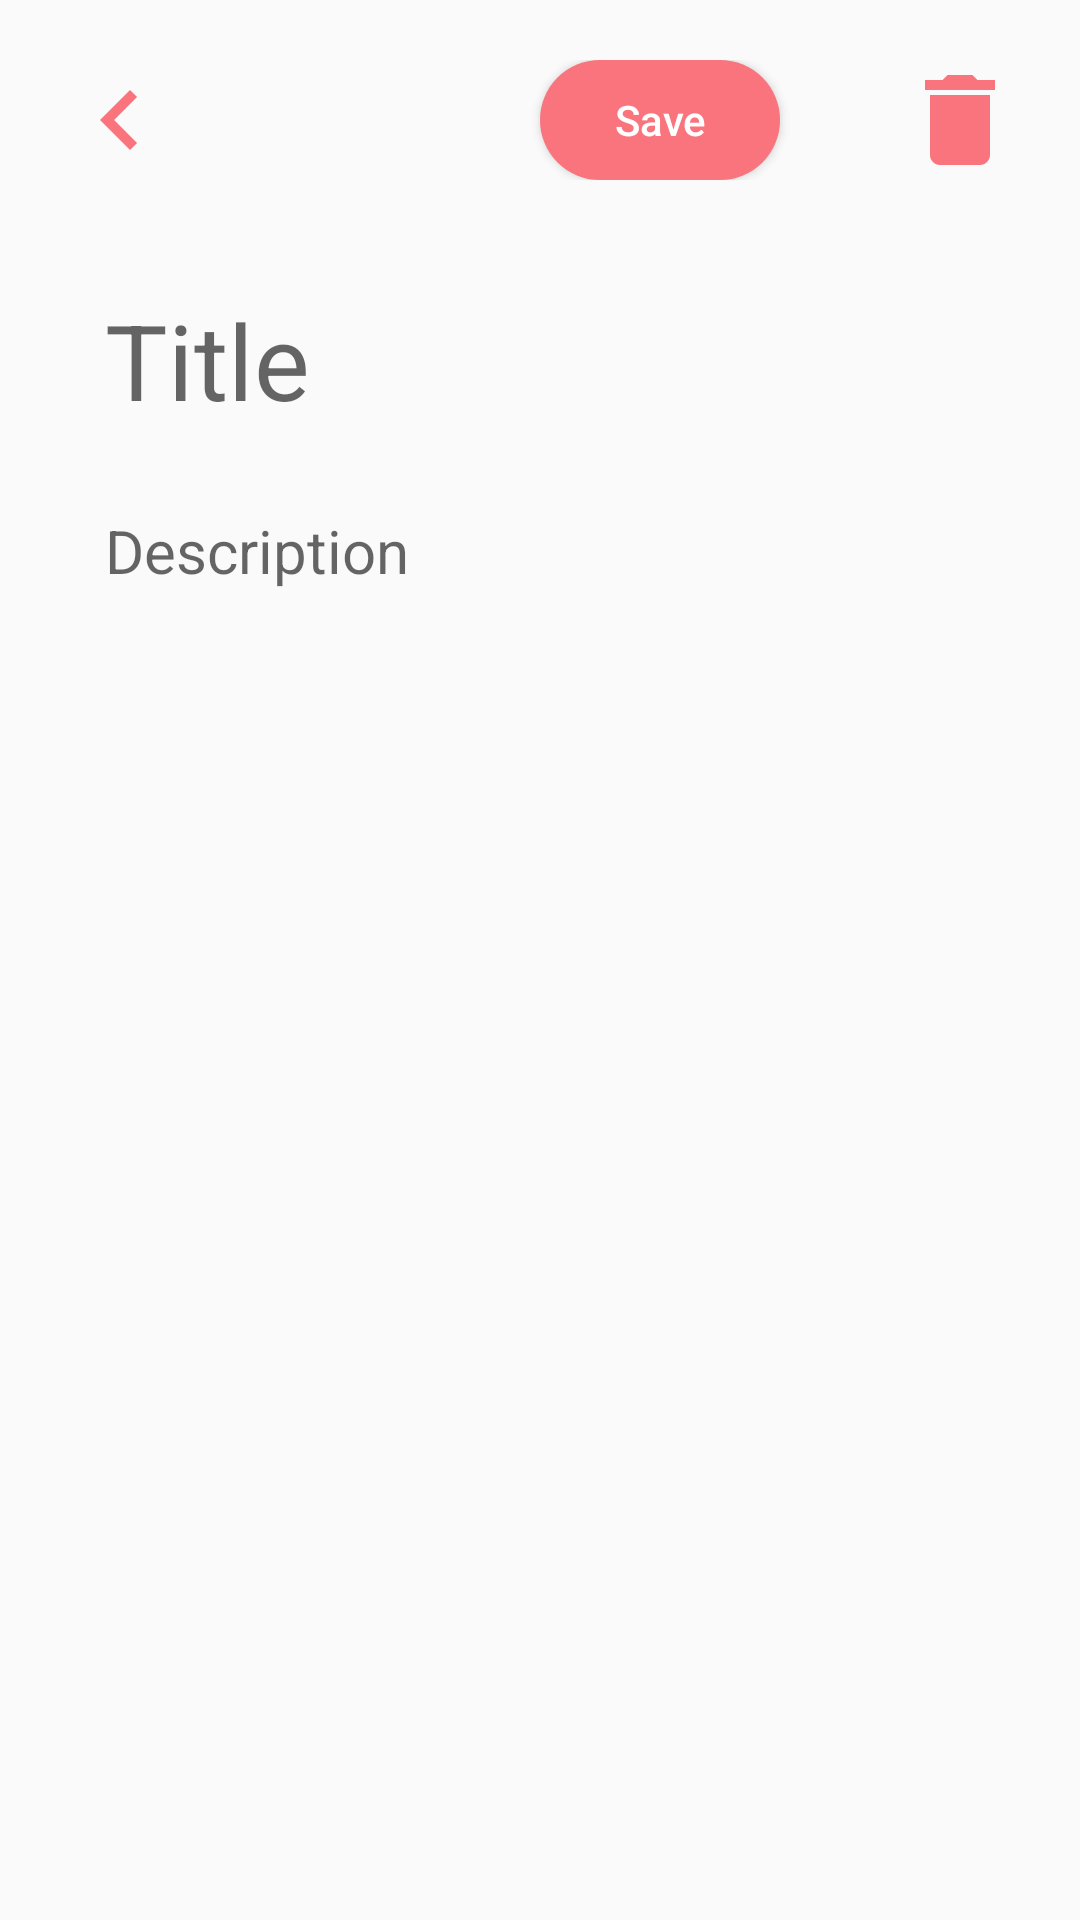

This screen was rendered from an Android layout file. Write that file and the resources it references.
<!-- AndroidManifest.xml: application theme AppTheme -->
<!-- res/layout/activity_edit_note.xml -->
<?xml version="1.0" encoding="utf-8"?>
<LinearLayout xmlns:android="http://schemas.android.com/apk/res/android"
    xmlns:app="http://schemas.android.com/apk/res-auto"
    xmlns:tools="http://schemas.android.com/tools"
    android:layout_width="match_parent"
    android:orientation="vertical"
    android:layout_height="match_parent"
    tools:context=".EditNoteActivity">

    <RelativeLayout
        android:layout_width="match_parent"
        android:layout_marginTop="20dp"
        android:layout_height="wrap_content">
        <ImageView
            android:id="@+id/backa"
            android:layout_width="80dp"
            android:layout_height="40dp"
            android:src="@drawable/ic_chevron"/>

        <Button
            android:layout_marginRight="100dp"
            android:layout_alignParentEnd="true"
            android:id="@+id/UpdateNote"
            android:textAllCaps="false"
            android:layout_width="80dp"
            android:layout_height="40dp"
            android:backgroundTint="@color/coral"
            android:background="@drawable/button_corner"
            android:text="Save"
            android:textColor="#ffffff"
            />

        <ImageView
            android:layout_alignParentEnd="true"
            android:id="@+id/delete"
            android:layout_width="80dp"
            android:layout_height="40dp"
            android:src="@drawable/ic_delete"/>
    </RelativeLayout>

    <EditText
        android:layout_marginLeft="20dp"
        android:layout_marginTop="30dp"
        android:id="@+id/editnoteTitle"
        android:layout_width="match_parent"
        android:layout_height="60dp"
        android:inputType="text"
        android:background="@null"
        android:textColor="@color/colorPrimaryDark"
        android:textSize="35sp"
        android:paddingLeft="15dp"
        android:hint="Title"/>


        <EditText
            android:layout_marginLeft="20dp"
            android:layout_marginTop="20dp"
            android:id="@+id/editnoteDescription"
            android:layout_width="match_parent"
            android:layout_height="wrap_content"
            android:background="@null"
            android:inputType="textMultiLine"
            android:hint="Description"
            android:paddingLeft="15dp"
            android:textColor="@color/colorPrimaryDark"
            android:textSize="20sp" />


    <ProgressBar
        android:indeterminate="false"
        android:visibility="invisible"
        android:id="@+id/progressBar"
        android:layout_gravity="center"
        android:layout_width="wrap_content"
        android:layout_height="wrap_content"
        android:minHeight="50dp"
        android:minWidth="50dp" />



</LinearLayout>
<!-- resources referenced by this layout -->
<resources>
  <color name="colorPrimaryDark">#00574B</color>
  <color name="coral">#f9747d</color>
  <!-- drawable button_corner (drawable) -->
  <?xml version="1.0" encoding="utf-8"?>
  <shape xmlns:android="http://schemas.android.com/apk/res/android"
      android:shape="rectangle" android:padding="10dp">
      
      <solid android:color="#FEDC56"/>
      <corners android:radius="20dp"/>
  </shape>
  <!-- drawable ic_chevron (drawable) -->
  <vector android:height="30dp" android:tint="@color/coral"
      android:viewportHeight="24.0" android:viewportWidth="24.0"
      android:width="30dp" xmlns:android="http://schemas.android.com/apk/res/android">
      <path android:fillColor="#FF000000" android:pathData="M15.41,7.41L14,6l-6,6 6,6 1.41,-1.41L10.83,12z"/>
  </vector>
  <!-- drawable ic_delete (drawable) -->
  <vector android:height="24dp" android:tint="@color/coral"
      android:viewportHeight="24.0" android:viewportWidth="24.0"
      android:width="24dp" xmlns:android="http://schemas.android.com/apk/res/android">
      <path android:fillColor="#FF000000" android:pathData="M6,19c0,1.1 0.9,2 2,2h8c1.1,0 2,-0.9 2,-2V7H6v12zM19,4h-3.5l-1,-1h-5l-1,1H5v2h14V4z"/>
  </vector>
  <style name="AppTheme" parent="Theme.AppCompat.Light.NoActionBar">
          
          <item name="colorPrimary">@color/black</item>
          <item name="colorPrimaryDark">@color/coral</item>
          <item name="colorAccent">@color/coral</item>
      </style>
  <color name="black">#000000</color>
</resources>
